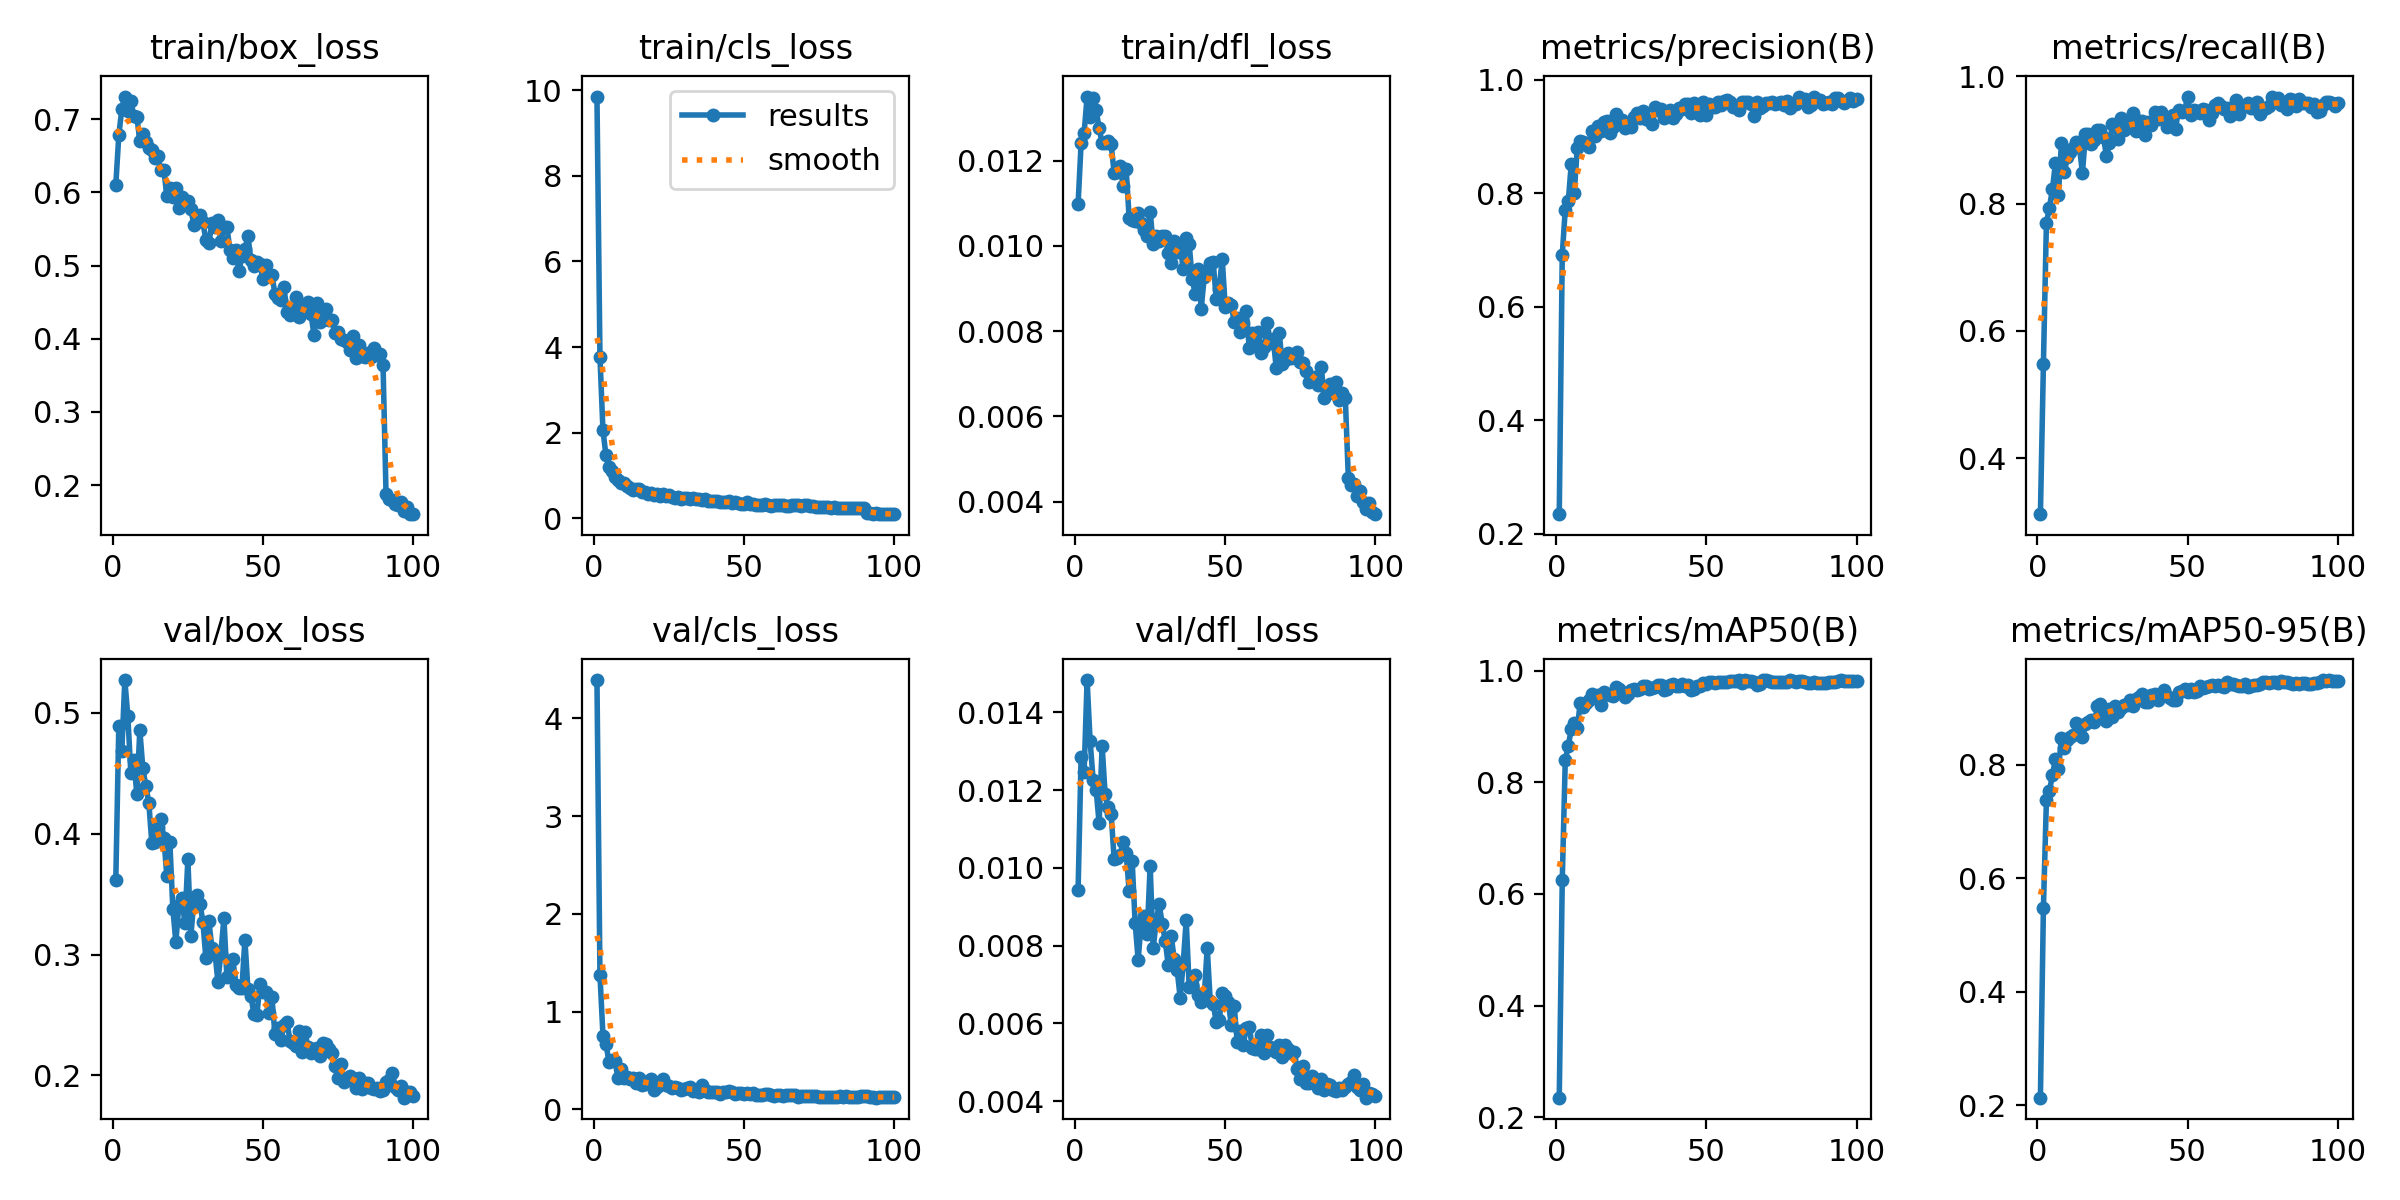

The file beside this chart, header and first rows:
epoch, time, train/box_loss, train/cls_loss, train/dfl_loss, metrics/precision(B), metrics/recall(B), metrics/mAP50(B), metrics/mAP50-95(B), val/box_loss, val/cls_loss, val/dfl_loss, lr/pg0, lr/pg1, lr/pg2
1, 59.27, 0.6102, 9.857, 0.01099, 0.2349, 0.312, 0.235, 0.2135, 0.3621, 4.39, 0.00944, 0.0001926, 0.0001926, 0.0001926
2, 86.61, 0.6782, 3.774, 0.0124, 0.6917, 0.5475, 0.624, 0.5479, 0.489, 1.374, 0.01286, 0.0003848, 0.0003848, 0.0003848
3, 116.5, 0.7136, 2.05, 0.01264, 0.7711, 0.7694, 0.8392, 0.7378, 0.4685, 0.7551, 0.01246, 0.000573, 0.000573, 0.000573
4, 147.6, 0.7309, 1.467, 0.0135, 0.7856, 0.7939, 0.8651, 0.7534, 0.5273, 0.6703, 0.01483, 0.0005705, 0.0005705, 0.0005705
5, 177.1, 0.7114, 1.198, 0.01303, 0.8512, 0.8227, 0.895, 0.7826, 0.4975, 0.4874, 0.01326, 0.0005647, 0.0005647, 0.0005647
6, 206.2, 0.7243, 1.093, 0.01347, 0.8005, 0.8633, 0.9061, 0.81, 0.4505, 0.5032, 0.01227, 0.0005589, 0.0005589, 0.0005589
7, 234.8, 0.7047, 0.9526, 0.01318, 0.8801, 0.8138, 0.8965, 0.7928, 0.461, 0.4983, 0.01201, 0.0005531, 0.0005531, 0.0005531
8, 262.5, 0.7034, 0.8956, 0.01276, 0.8918, 0.896, 0.9426, 0.8474, 0.4328, 0.3175, 0.01115, 0.0005473, 0.0005473, 0.0005473
9, 291.6, 0.6707, 0.8203, 0.01241, 0.8895, 0.8496, 0.9351, 0.83, 0.4858, 0.4083, 0.01314, 0.0005414, 0.0005414, 0.0005414
10, 320, 0.6797, 0.814, 0.0124, 0.8888, 0.8739, 0.9427, 0.844, 0.4544, 0.3218, 0.01189, 0.0005356, 0.0005356, 0.0005356
11, 348.5, 0.6684, 0.762, 0.01246, 0.8807, 0.8807, 0.9467, 0.8489, 0.4396, 0.3284, 0.01156, 0.0005298, 0.0005298, 0.0005298
12, 378.1, 0.66, 0.7094, 0.01238, 0.9094, 0.8868, 0.9581, 0.8525, 0.4257, 0.3141, 0.01139, 0.000524, 0.000524, 0.000524
13, 407.7, 0.6581, 0.6472, 0.01171, 0.9001, 0.8962, 0.9541, 0.8743, 0.3921, 0.3169, 0.01023, 0.0005181, 0.0005181, 0.0005181
14, 437.1, 0.647, 0.6832, 0.01174, 0.918, 0.8893, 0.9565, 0.8706, 0.3929, 0.2729, 0.01025, 0.0005123, 0.0005123, 0.0005123
15, 464.5, 0.649, 0.6895, 0.01187, 0.9101, 0.8481, 0.9384, 0.8486, 0.4054, 0.3225, 0.01032, 0.0005065, 0.0005065, 0.0005065
16, 492.4, 0.6301, 0.6192, 0.01141, 0.9244, 0.909, 0.9612, 0.8717, 0.412, 0.2535, 0.01067, 0.0005007, 0.0005007, 0.0005007
17, 520.1, 0.631, 0.5994, 0.0118, 0.9266, 0.9096, 0.9586, 0.8755, 0.3967, 0.2548, 0.01038, 0.0004949, 0.0004949, 0.0004949
18, 549, 0.5949, 0.5717, 0.01066, 0.9053, 0.8939, 0.9567, 0.8797, 0.3648, 0.288, 0.0094, 0.000489, 0.000489, 0.000489
19, 577.9, 0.6063, 0.592, 0.0106, 0.9163, 0.9008, 0.954, 0.8759, 0.3928, 0.3079, 0.01018, 0.0004832, 0.0004832, 0.0004832
20, 606.2, 0.593, 0.5443, 0.01058, 0.939, 0.9157, 0.9699, 0.9035, 0.3379, 0.2022, 0.00858, 0.0004774, 0.0004774, 0.0004774
21, 635.4, 0.6062, 0.5558, 0.01077, 0.926, 0.9164, 0.9669, 0.907, 0.3105, 0.2243, 0.00763, 0.0004716, 0.0004716, 0.0004716
22, 664.8, 0.5785, 0.5176, 0.01054, 0.9292, 0.9042, 0.9617, 0.8929, 0.3409, 0.2763, 0.00858, 0.0004658, 0.0004658, 0.0004658
23, 693, 0.5937, 0.5558, 0.01038, 0.914, 0.8751, 0.952, 0.8777, 0.3467, 0.3125, 0.00875, 0.0004599, 0.0004599, 0.0004599
24, 720.4, 0.5856, 0.5226, 0.01022, 0.9226, 0.8948, 0.9582, 0.8993, 0.3264, 0.2531, 0.00829, 0.0004541, 0.0004541, 0.0004541
25, 747.8, 0.5888, 0.5428, 0.0108, 0.917, 0.9244, 0.9655, 0.885, 0.3789, 0.2344, 0.01006, 0.0004483, 0.0004483, 0.0004483
26, 776, 0.5768, 0.5036, 0.01004, 0.9334, 0.9202, 0.9667, 0.9041, 0.3155, 0.2186, 0.00793, 0.0004425, 0.0004425, 0.0004425
27, 804.1, 0.556, 0.4689, 0.01022, 0.9413, 0.9015, 0.9653, 0.8941, 0.3448, 0.2312, 0.00861, 0.0004366, 0.0004366, 0.0004366
28, 832.8, 0.567, 0.4818, 0.01012, 0.9315, 0.9339, 0.9663, 0.9006, 0.3497, 0.2177, 0.00907, 0.0004308, 0.0004308, 0.0004308
29, 861.3, 0.569, 0.4541, 0.01024, 0.9446, 0.9163, 0.9724, 0.9059, 0.3422, 0.198, 0.00856, 0.000425, 0.000425, 0.000425
30, 890, 0.5589, 0.4596, 0.01024, 0.931, 0.9187, 0.9716, 0.9052, 0.3274, 0.2099, 0.00813, 0.0004192, 0.0004192, 0.0004192
31, 917.4, 0.5354, 0.4609, 0.00983, 0.9279, 0.9301, 0.9669, 0.9151, 0.2969, 0.2154, 0.00751, 0.0004134, 0.0004134, 0.0004134
32, 946, 0.5308, 0.4555, 0.00959, 0.9215, 0.9426, 0.9688, 0.9038, 0.3277, 0.2306, 0.00825, 0.0004075, 0.0004075, 0.0004075
33, 974.2, 0.5577, 0.4656, 0.01012, 0.9515, 0.9142, 0.97, 0.9163, 0.3057, 0.184, 0.00766, 0.0004017, 0.0004017, 0.0004017
34, 1003, 0.5522, 0.4363, 0.00986, 0.9469, 0.9293, 0.9746, 0.9194, 0.3024, 0.1938, 0.00737, 0.0003959, 0.0003959, 0.0003959
35, 1033, 0.5623, 0.4357, 0.01002, 0.948, 0.9303, 0.9736, 0.925, 0.2777, 0.1804, 0.00666, 0.0003901, 0.0003901, 0.0003901
36, 1064, 0.534, 0.4295, 0.00945, 0.9322, 0.9079, 0.9651, 0.9111, 0.3009, 0.2519, 0.00754, 0.0003843, 0.0003843, 0.0003843
37, 1093, 0.5533, 0.4522, 0.01018, 0.9389, 0.9291, 0.9672, 0.911, 0.3304, 0.2005, 0.00865, 0.0003784, 0.0003784, 0.0003784
38, 1121, 0.5525, 0.4048, 0.01004, 0.9466, 0.9239, 0.9733, 0.9228, 0.2814, 0.178, 0.00693, 0.0003726, 0.0003726, 0.0003726
39, 1150, 0.5218, 0.3968, 0.00922, 0.9323, 0.9439, 0.9752, 0.9249, 0.2822, 0.174, 0.007, 0.0003668, 0.0003668, 0.0003668
40, 1178, 0.5097, 0.4071, 0.00888, 0.9397, 0.9332, 0.9727, 0.914, 0.2962, 0.1758, 0.00725, 0.000361, 0.000361, 0.000361
41, 1205, 0.521, 0.3914, 0.00946, 0.9492, 0.9434, 0.9723, 0.9223, 0.2751, 0.1768, 0.00672, 0.0003552, 0.0003552, 0.0003552
42, 1233, 0.4921, 0.37, 0.00853, 0.9477, 0.9371, 0.9761, 0.9329, 0.2726, 0.1593, 0.00655, 0.0003493, 0.0003493, 0.0003493
43, 1261, 0.5124, 0.3741, 0.00926, 0.9572, 0.9206, 0.9718, 0.9216, 0.2722, 0.1756, 0.00668, 0.0003435, 0.0003435, 0.0003435
44, 1289, 0.5219, 0.3834, 0.00944, 0.9561, 0.9323, 0.9734, 0.9174, 0.3123, 0.1779, 0.00795, 0.0003377, 0.0003377, 0.0003377
45, 1317, 0.5404, 0.3902, 0.00959, 0.9409, 0.9394, 0.9656, 0.9139, 0.2714, 0.1883, 0.00658, 0.0003319, 0.0003319, 0.0003319
46, 1345, 0.5071, 0.3524, 0.00961, 0.9593, 0.9173, 0.9662, 0.9153, 0.2659, 0.1801, 0.0065, 0.000326, 0.000326, 0.000326
47, 1373, 0.4996, 0.367, 0.00876, 0.9478, 0.9476, 0.9721, 0.9279, 0.2509, 0.1595, 0.00604, 0.0003202, 0.0003202, 0.0003202
48, 1400, 0.5046, 0.3562, 0.00899, 0.9383, 0.9445, 0.9727, 0.9303, 0.2504, 0.1668, 0.00608, 0.0003144, 0.0003144, 0.0003144
49, 1428, 0.5014, 0.3359, 0.0097, 0.9598, 0.9455, 0.978, 0.9331, 0.2758, 0.1661, 0.00678, 0.0003086, 0.0003086, 0.0003086
50, 1457, 0.4813, 0.337, 0.00856, 0.9368, 0.9671, 0.9752, 0.9295, 0.2694, 0.1613, 0.00671, 0.0003028, 0.0003028, 0.0003028
51, 1485, 0.5009, 0.3734, 0.00866, 0.957, 0.9393, 0.9793, 0.9333, 0.2695, 0.1626, 0.00656, 0.0002969, 0.0002969, 0.0002969
52, 1515, 0.4871, 0.3311, 0.00862, 0.9523, 0.9471, 0.9789, 0.9282, 0.2519, 0.1615, 0.00597, 0.0002911, 0.0002911, 0.0002911
53, 1544, 0.487, 0.3374, 0.00821, 0.9513, 0.945, 0.977, 0.9299, 0.2646, 0.1625, 0.00644, 0.0002853, 0.0002853, 0.0002853
54, 1572, 0.4613, 0.3045, 0.0083, 0.9597, 0.9422, 0.9802, 0.9391, 0.2341, 0.1491, 0.00551, 0.0002795, 0.0002795, 0.0002795
55, 1601, 0.4562, 0.3106, 0.00798, 0.9552, 0.9488, 0.9792, 0.9363, 0.239, 0.1469, 0.0058, 0.0002737, 0.0002737, 0.0002737
56, 1629, 0.453, 0.2977, 0.00819, 0.963, 0.9471, 0.9787, 0.9383, 0.2294, 0.1467, 0.00545, 0.0002678, 0.0002678, 0.0002678
57, 1657, 0.471, 0.3235, 0.00847, 0.9639, 0.9311, 0.9795, 0.9393, 0.2419, 0.1562, 0.00588, 0.000262, 0.000262, 0.000262
58, 1686, 0.4361, 0.3039, 0.00761, 0.9598, 0.9426, 0.9816, 0.9405, 0.2446, 0.1533, 0.00592, 0.0002562, 0.0002562, 0.0002562
59, 1714, 0.4319, 0.2877, 0.00795, 0.9518, 0.9549, 0.9809, 0.9385, 0.2286, 0.1462, 0.00538, 0.0002504, 0.0002504, 0.0002504
60, 1742, 0.4395, 0.3006, 0.00767, 0.952, 0.9578, 0.9806, 0.9417, 0.2265, 0.1419, 0.00533, 0.0002445, 0.0002445, 0.0002445
... 40 more rows
